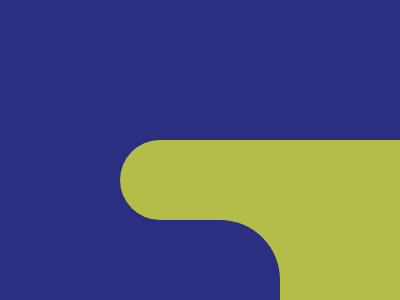

Reproduce this picture with HTML and CSS.

<!-- file: 0215.html -->
<!DOCTYPE html>
<html lang="en">

<head>
  <meta charset="UTF-8">
  <meta name="viewport" content="width=device-width, initial-scale=1.0">
  <title>0215</title>
  <link rel="stylesheet" href="0215.css">
</head>

<body>
  <div class="wrap">
    <div class="purple"></div>
    <div class="green"></div>
  </div>
</body>
<!-- <div class="purple"></div>
<div class="green"></div>
<style>
  *{
    margin:0;
    padding:0;
  }
  .purple{
    background:#2B2E81;
    width:100%;
    height:100%;
  }
  .purple::before{
    content:'';
    width:280px;
    height:80px;
    background:#FFF;
    z-index:1;
    position:absolute;
    bottom:0;
    border-radius:0px 60px 0px 0px;
    background:#2B2E81;
  }
  .green{
    background: #B5BD49;
    width:200px;
    height:160px;
    position:fixed;
    bottom:0;
    right:0
  }
  .green::before{
    content:'';
    width:100px;
    height:80px;
    background:#FFF;
    z-index:1;
    position:absolute;
    border-radius:40px 0 0 40px;
    background:#B5BD49;
    left:-80px
    
  }
</style> -->
</html>

/* file: 0215.css */
* {
    margin: 0;
    padding: 0;
}

body {
    display: flex;
    align-items: center;
    justify-content: center;
    min-height: 100vh;
    background: #FFF9F1;
}

.wrap {
    width: 400px;
    height: 300px;
    position: relative;
}

.purple {
    background: #2B2E81;
    width: 100%;
    height: 100%;
    position: relative;
}

.purple::before {
    content: '';
    width: 280px;
    height: 80px;
    background: #FFF;
    z-index: 1;
    position: absolute;
    bottom: 0;
    border-radius: 0px 60px 0px 0px;
    background: #2B2E81;
}

.green {
    background: #B5BD49;
    width: 200px;
    height: 160px;
    position: absolute;
    bottom: 0;
    right: 0
}

.green::before {
    content: '';
    width: 100px;
    height: 80px;
    background: #FFF;
    z-index: 1;
    position: absolute;
    border-radius: 40px 0 0 40px;
    background: #B5BD49;
    left: -80px
}